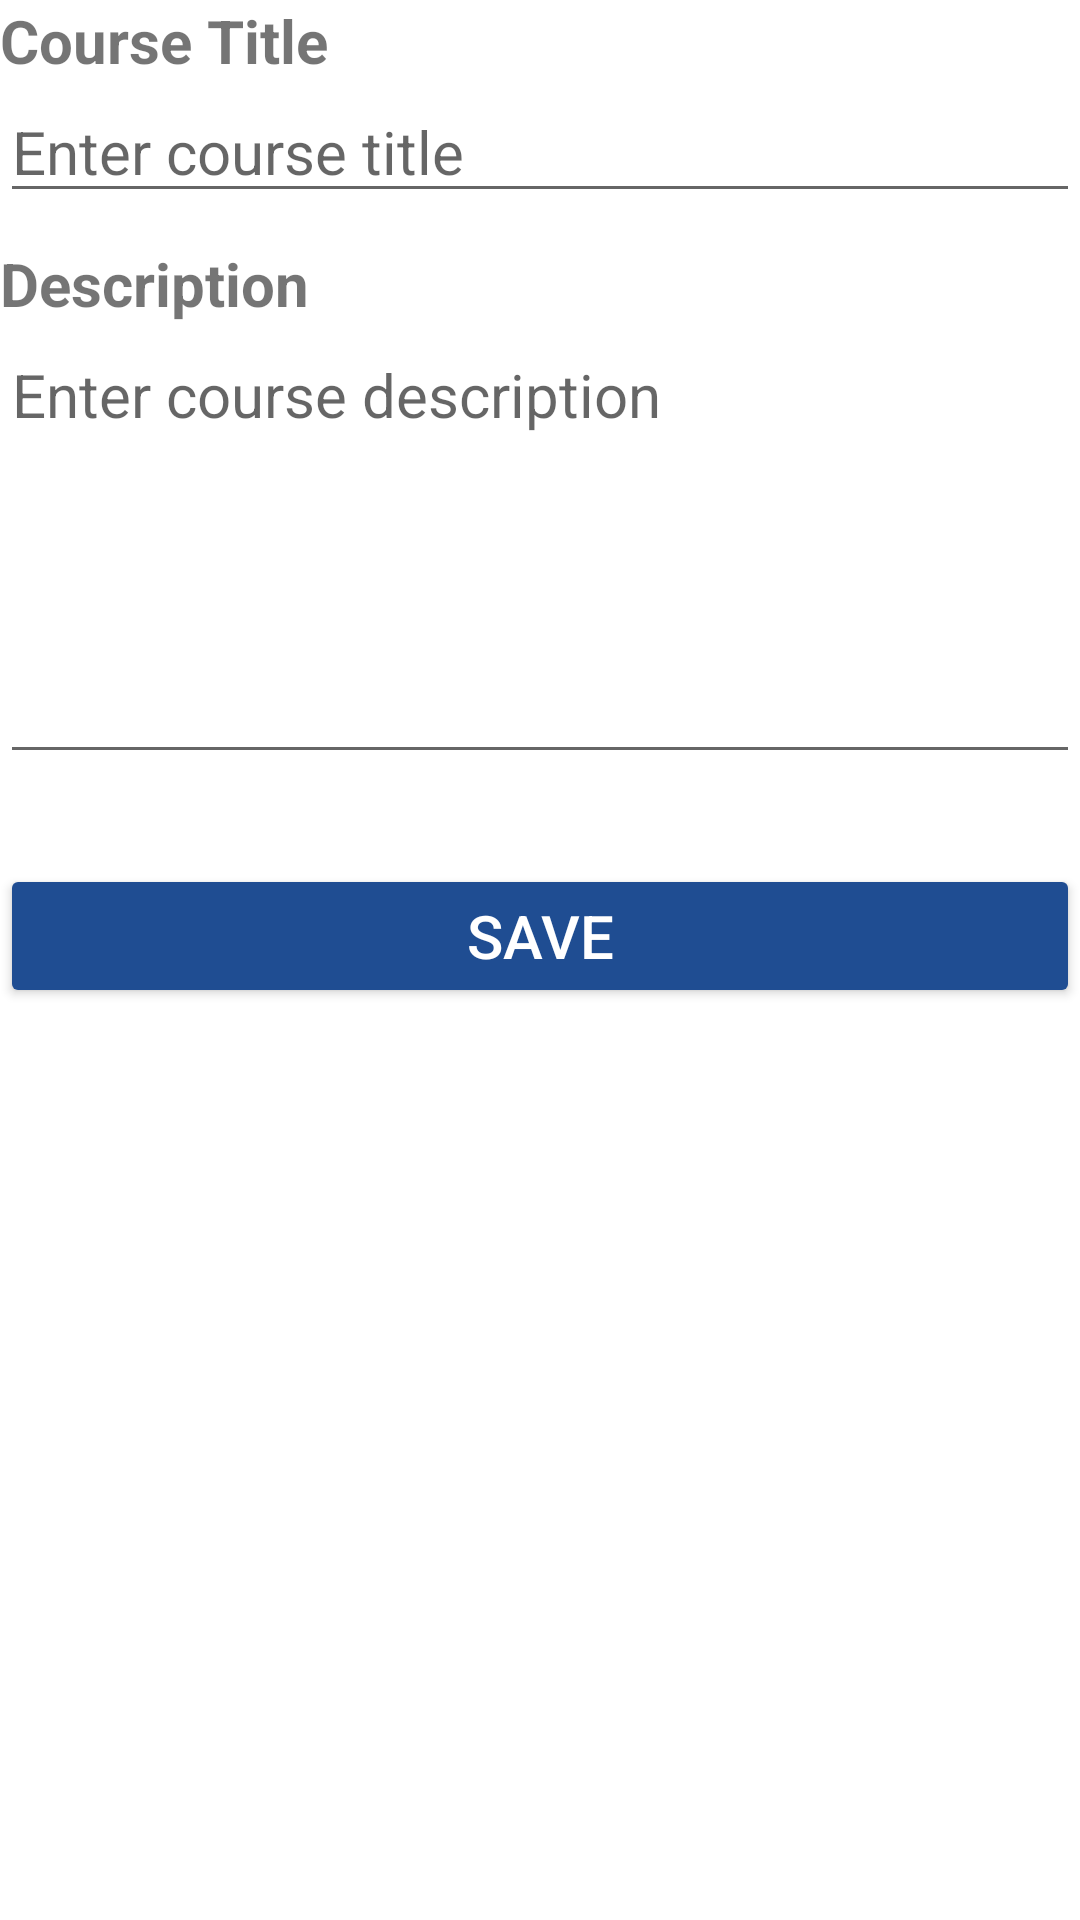

Here is an Android app screen rendered from its layout file. Give the layout XML and the strings, colors and styles it references.
<!-- AndroidManifest.xml: application theme Theme.MobileAndroidJavaProject -->
<!-- res/layout/activity_add_course.xml -->
<?xml version="1.0" encoding="utf-8"?>
    <LinearLayout xmlns:android="http://schemas.android.com/apk/res/android"
    xmlns:app="http://schemas.android.com/apk/res-auto"
    xmlns:tools="http://schemas.android.com/tools"

    android:fillViewport="true"
    android:id="@+id/main"
        android:layout_width="match_parent"
        android:layout_height="wrap_content"
        android:layout_marginHorizontal="20dp"
        android:layout_marginTop="20dp"
        android:orientation="vertical"
        tools:context=".ui.add.AddCourseActivity">

        <TextView
            android:layout_width="match_parent"
            android:layout_height="wrap_content"
            android:text="Course Title"
            android:textSize="20sp"
            android:textStyle="bold" />

        <EditText
            android:id="@+id/editTextCourseTitle"
            android:layout_width="match_parent"
            android:layout_height="wrap_content"
            android:layout_marginBottom="10dp"
            android:hint="Enter course title"
            android:inputType="text"
            android:textSize="20sp" />

        <TextView
            android:layout_width="match_parent"
            android:layout_height="wrap_content"
            android:text="Description"
            android:textSize="20sp"
            android:textStyle="bold" />

        <EditText
            android:id="@+id/editTextCourseDescription"
            android:layout_width="match_parent"
            android:layout_height="150dp"
            android:layout_marginBottom="10dp"
            android:gravity="top|start"
            android:hint="Enter course description"
            android:inputType="textMultiLine"
            android:textSize="20sp" />

        <Button
            android:id="@+id/buttonSaveCourse"
            android:layout_width="match_parent"
            android:layout_height="wrap_content"
            android:layout_marginTop="20dp"
            android:backgroundTint="@color/primary"
            android:text="Save"
            android:textColor="@color/white"
            android:textSize="20sp" />
    </LinearLayout>
<!-- resources referenced by this layout -->
<resources>
  <color name="primary">#FF1f4d92</color>
  <color name="white">#FFFFFFFF</color>
  <style name="Theme.MobileAndroidJavaProject" parent="Theme.MaterialComponents.DayNight.DarkActionBar">
          
          <item name="colorPrimary">@color/purple_500</item>
          <item name="colorPrimaryVariant">@color/purple_700</item>
          <item name="colorOnPrimary">@color/white</item>
          
          <item name="colorSecondary">@color/teal_200</item>
          <item name="colorSecondaryVariant">@color/teal_700</item>
          <item name="colorOnSecondary">@color/black</item>
          
          <item name="android:statusBarColor">?attr/colorPrimaryVariant</item>
          
      </style>
  <color name="purple_500">#FF1f4d92</color>
  <color name="purple_700">#FF1f4d92</color>
  <color name="teal_200">#FF1f4d92</color>
  <color name="teal_700">#FF1f4d92</color>
  <color name="black">#FF000000</color>
</resources>
